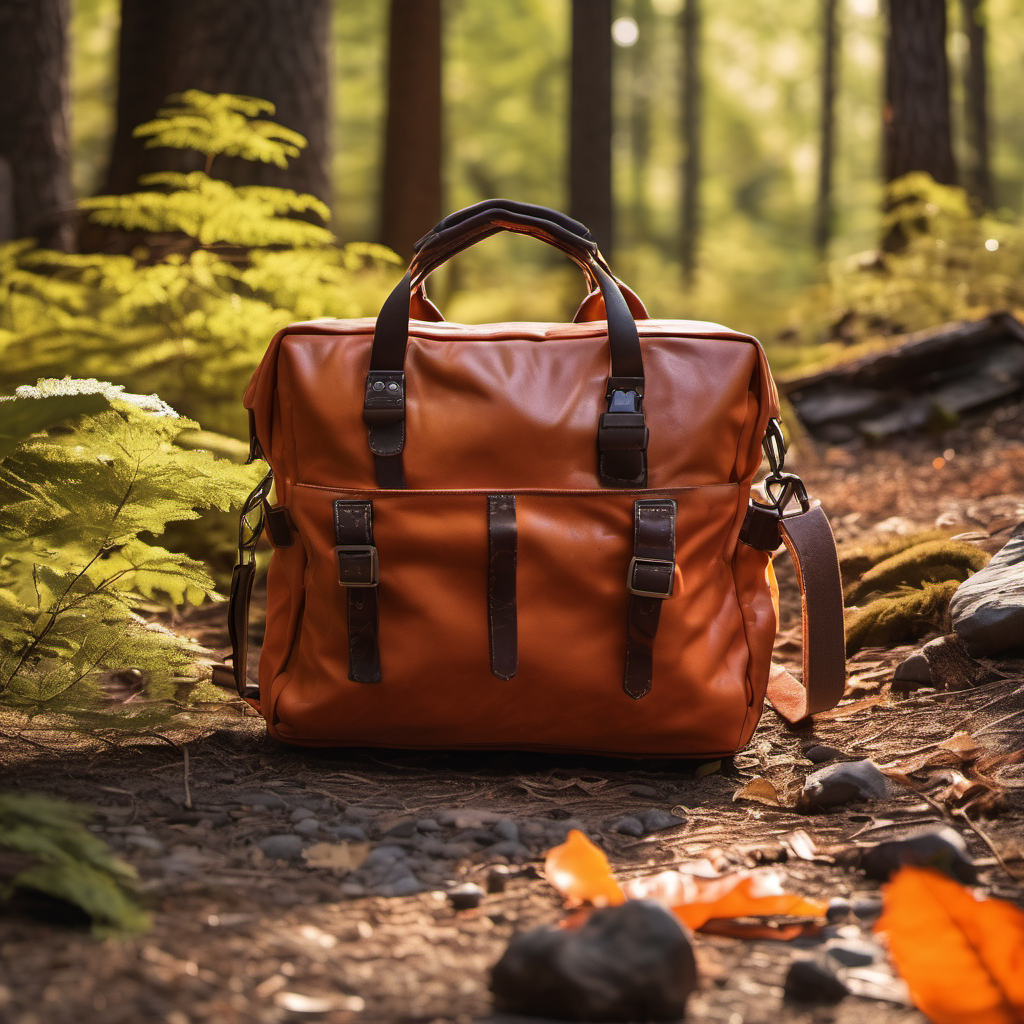
Generation parameters embedded in this image by AUTOMATIC1111 Stable Diffusion web UI or a fork of it (Forge, ...) (PNG 'parameters' text chunk):
{A vibrant outdoor scene showcasing the durability and versatility of a leather orange bag, placed in a dramatic photograph amidst activities such as hiking, camping, and climbing. The leather orange bag lies clean and organized on the ground, demonstrating its waterproof, durable, and versatile qualities. Sunlight filters through the leaves, casting dappled shadows on the ground. The entire image is filled with a natural atmosphere, highlighting the demand for practicality and style in outdoor activities. Shot with an 85mm lens, high-resolution, and using dramatic lighting to accentuate the leather texture and the orange bag's features.}
Steps: 20, Sampler: DPM++ 2M Karras, CFG scale: 7, Seed: 2544444342, Size: 1024x1024, Model hash: 31e35c80fc, Model: sd_xl_base_1.0, Version: v1.6.1